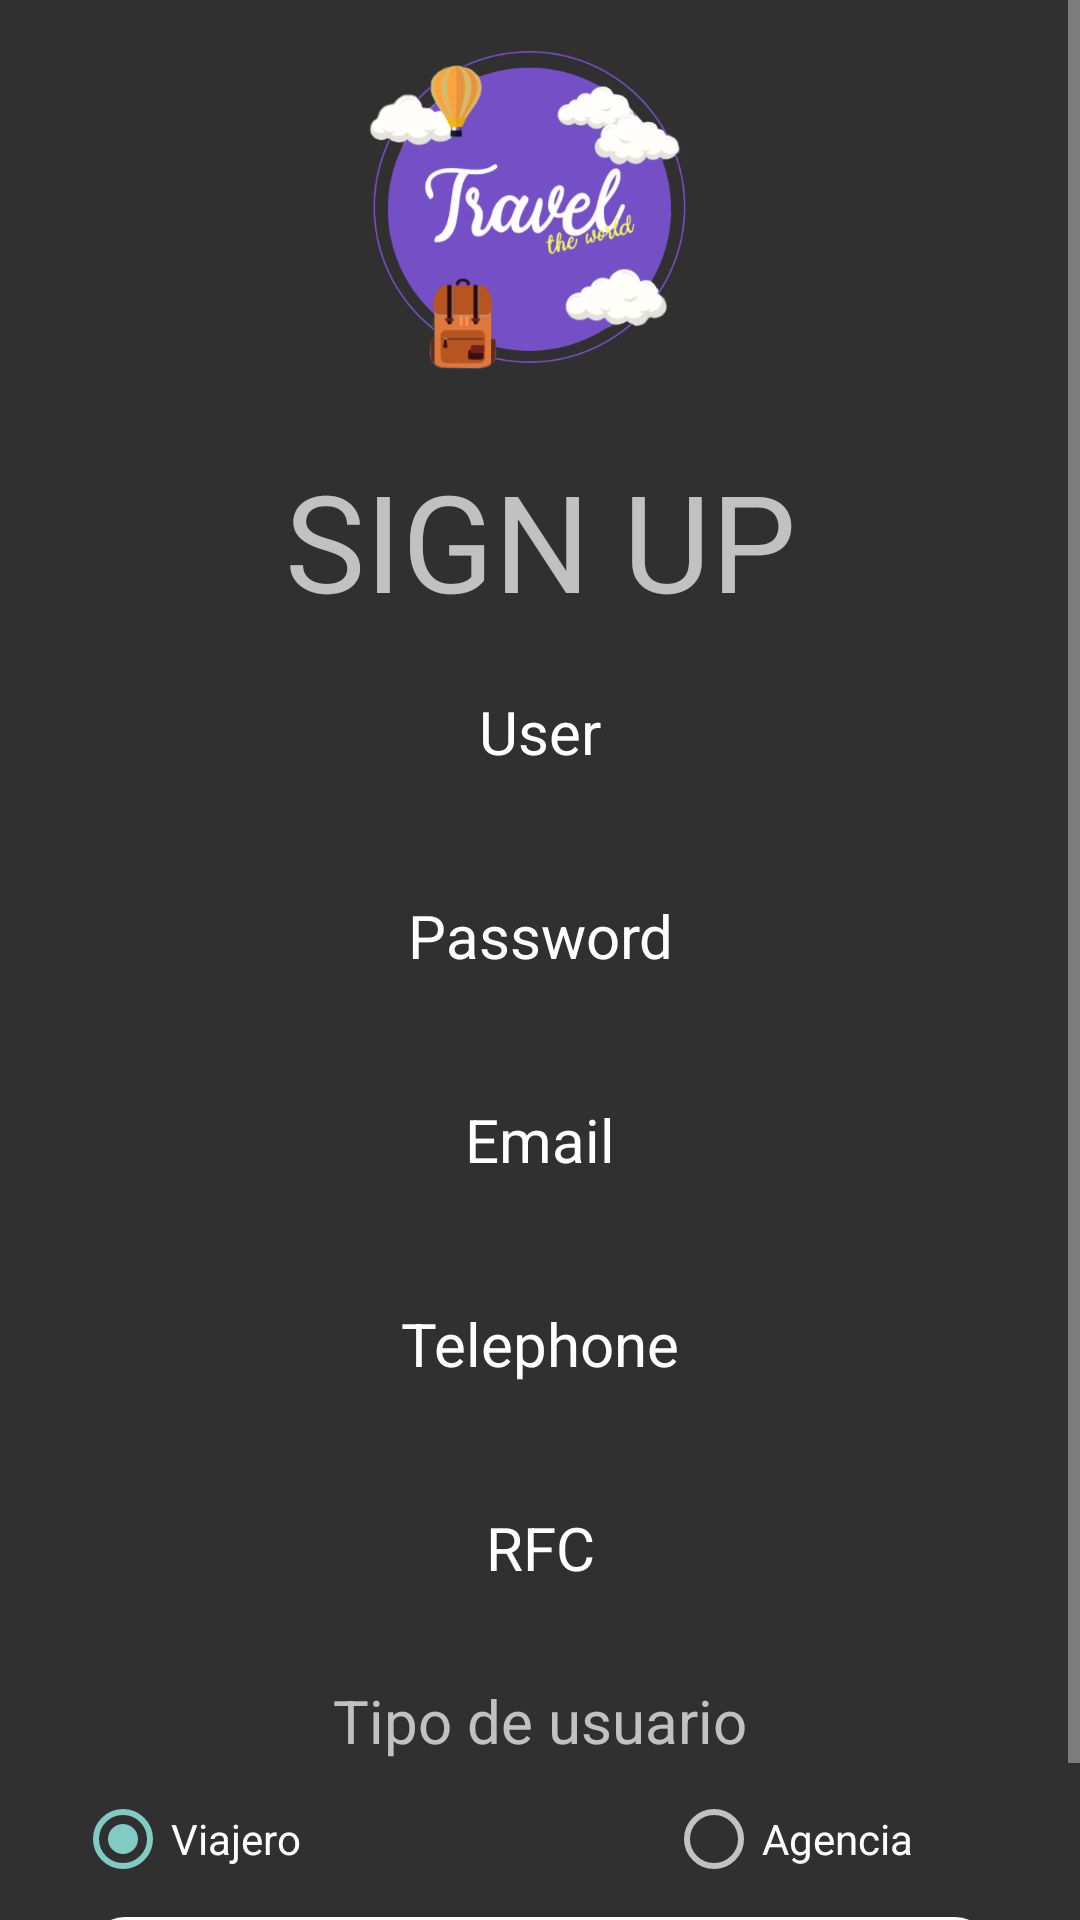

Layout XML and referenced resources for this Android screen:
<!-- AndroidManifest.xml: application theme Theme.Design.NoActionBar -->
<!-- res/layout/activity_sign_up.xml -->
<?xml version="1.0" encoding="utf-8"?>
<ScrollView xmlns:android="http://schemas.android.com/apk/res/android"
    xmlns:app="http://schemas.android.com/apk/res-auto"
    xmlns:tools="http://schemas.android.com/tools"
    android:layout_width="match_parent"
    android:layout_height="match_parent"
    android:orientation="vertical"
    tools:context=".SignUp">

    <LinearLayout
        android:layout_width="match_parent"
        android:layout_height="wrap_content"
        android:orientation="vertical">
        <LinearLayout
            android:layout_width="match_parent"
            android:layout_height="wrap_content"
            android:orientation="vertical"
            android:background="@drawable/background_gradient_purple">
            <ImageView
                android:layout_width="match_parent"
                android:layout_height="120dp"
                android:layout_margin="10dp"
                android:scaleType="fitCenter"
                android:src="@drawable/logomorado" />
        </LinearLayout>
        <TextView
            android:layout_width="match_parent"
            android:layout_height="wrap_content"
            android:text="@string/btnReg"
            android:textAlignment="center"
            android:textSize="45sp"
            android:layout_marginTop="10dp"
            android:layout_marginLeft="10dp"
            android:layout_marginRight="10dp"
            android:layout_marginBottom="0dp"/>
        
        <EditText
            android:id="@+id/edtxt_usuario"
            android:layout_width="match_parent"
            android:layout_height="48dp"
            android:hint="@string/edtxt_name_user"
            android:textColorHint="@color/white"
            android:background="@drawable/edit_text_states"
            android:inputType="text"
            android:textColor="@color/white"
            android:textAlignment="center"
            android:textSize="20sp"
            android:autofillHints="username"
            android:paddingLeft="8dp"
            android:paddingRight="8dp"
            android:layout_marginTop="10dp"
            android:layout_marginLeft="30dp"
            android:layout_marginRight="30dp"
            android:layout_marginBottom="10dp"
            />
        <EditText
            android:id="@+id/edtxt_pwd"
            android:layout_width="match_parent"
            android:layout_height="48dp"
            android:hint="@string/edtxt_pwd"
            android:textAlignment="center"
            android:background="@drawable/edit_text_states"
            android:inputType="textPassword"
            android:textColorHint="@color/white"
            android:textColor="@color/white"
            android:textSize="20sp"
            android:autofillHints="password"
            android:paddingLeft="8dp"
            android:paddingRight="8dp"
            android:layout_marginTop="10dp"
            android:layout_marginLeft="30dp"
            android:layout_marginRight="30dp"
            android:layout_marginBottom="10dp" />
        <EditText
            android:id="@+id/edtxt_email"
            android:layout_width="match_parent"
            android:layout_height="48dp"
            android:hint="@string/edtxt_email"
            android:textAlignment="center"
            android:background="@drawable/edit_text_states"
            android:inputType="textEmailAddress"
            android:textColorHint="@color/white"
            android:textColor="@color/white"
            android:textSize="20sp"
            android:autofillHints="password"
            android:paddingLeft="8dp"
            android:paddingRight="8dp"
            android:layout_marginTop="10dp"
            android:layout_marginLeft="30dp"
            android:layout_marginRight="30dp"
            android:layout_marginBottom="10dp" />
        <EditText
            android:id="@+id/edtxt_telephone"
            android:layout_width="match_parent"
            android:layout_height="48dp"
            android:hint="@string/edtxt_tel"
            android:textAlignment="center"
            android:background="@drawable/edit_text_states"
            android:inputType="number"
            android:textColorHint="@color/white"
            android:textColor="@color/white"
            android:textSize="20sp"
            android:autofillHints="password"
            android:paddingLeft="8dp"
            android:paddingRight="8dp"
            android:layout_marginTop="10dp"
            android:layout_marginLeft="30dp"
            android:layout_marginRight="30dp"
            android:layout_marginBottom="10dp" />
        <EditText
            android:id="@+id/edtxt_rfc"
            android:layout_width="match_parent"
            android:layout_height="48dp"
            android:hint="@string/edtxt_rfc"
            android:textAlignment="center"
            android:background="@drawable/edit_text_states"
            android:inputType="text"
            android:textColorHint="@color/white"
            android:textColor="@color/white"
            android:textSize="20sp"
            android:autofillHints="RFC"
            android:paddingLeft="8dp"
            android:paddingRight="8dp"
            android:layout_marginTop="10dp"
            android:layout_marginLeft="30dp"
            android:layout_marginRight="30dp"
            android:layout_marginBottom="10dp" />
        <TextView
            android:layout_width="match_parent"
            android:layout_height="wrap_content"
            android:text="Tipo de usuario"
            android:textAlignment="center"
            android:textSize="20sp"
            android:layout_margin="10dp"/>
        <RadioGroup
            android:id="@+id/roles"
            android:layout_width="match_parent"
            android:layout_height="wrap_content"
            android:orientation="horizontal"
            android:layout_marginLeft="25dp"
            android:layout_marginRight="25dp">

            <RadioButton
                android:id="@+id/radio_viajero"
                android:layout_width="197dp"
                android:layout_height="wrap_content"
                android:checked="true"
                android:text="Viajero" />

            <RadioButton
                android:id="@+id/radio_agencia"
                android:layout_width="210dp"
                android:layout_height="wrap_content"
                android:text="Agencia" />
        </RadioGroup>

        <Button
            android:id="@+id/btnReg"
            android:layout_width="match_parent"
            android:layout_height="wrap_content"
            android:layout_marginLeft="30dp"
            android:layout_marginTop="10dp"
            android:layout_marginRight="30dp"
            android:layout_marginBottom="10dp"
            android:background="@drawable/edit_button"
            android:text="@string/btnCreateAccount"
            android:textColor="@color/white"
            android:textSize="20sp"
            android:textStyle="bold" />
        
        
    </LinearLayout>

</ScrollView>
<!-- resources referenced by this layout -->
<resources>
  <color name="white">#FFFFFFFF</color>
  <!-- drawable edit_button (drawable) -->
  <?xml version="1.0" encoding="utf-8"?>
  <shape xmlns:android="http://schemas.android.com/apk/res/android">
      <corners android:radius="10dp"/>
      <stroke android:color="@color/white" android:width="10px"/>
      <solid android:color="@color/tiffany_blue"/>
  
  </shape>
  <!-- drawable logomorado: png bitmap (drawable, 97362 bytes) -->
  <string name="account">Already have an account?</string>
  <string name="btnCreateAccount">CREATE ACCOUNT</string>
  <string name="btnIniciar">LOGIN</string>
  <string name="btnReg">SIGN UP</string>
  <string name="edtxt_email">Email</string>
  <string name="edtxt_name_user">User</string>
  <string name="edtxt_pwd">Password</string>
  <string name="edtxt_rfc">RFC</string>
  <string name="edtxt_tel">Telephone</string>
  <string name="subtitle">Inicia sesión</string>
  <color name="tiffany_blue">#2ec4b6</color>
</resources>
